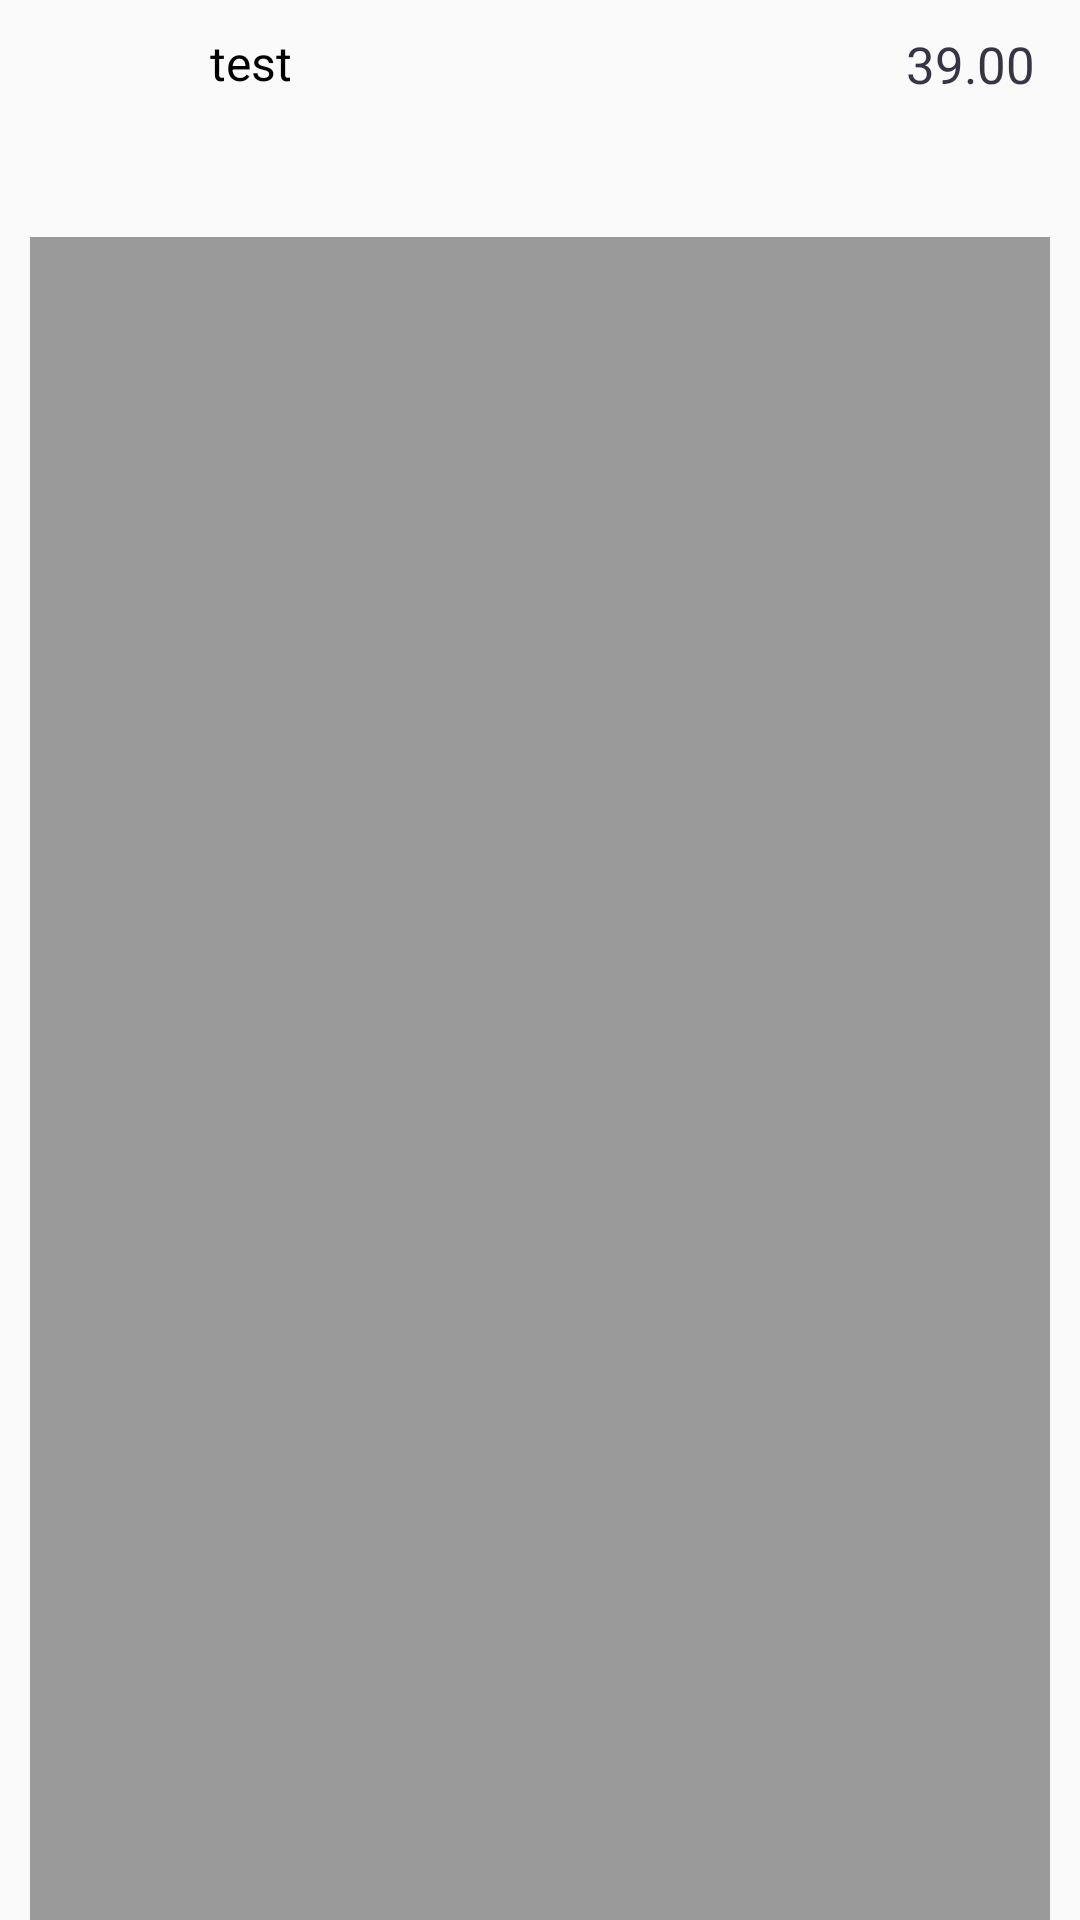

Layout XML and referenced resources for this Android screen:
<!-- AndroidManifest.xml: application theme AppTheme -->
<!-- res/layout/transaction_list_items.xml -->
<?xml version="1.0" encoding="utf-8"?>
<LinearLayout xmlns:android="http://schemas.android.com/apk/res/android"
    xmlns:app="http://schemas.android.com/apk/res-auto"
    android:layout_width="match_parent"
    android:layout_height="match_parent"
    android:layout_marginLeft="25dp"
    android:layout_marginRight="15dp"
    android:orientation="vertical">

    <RelativeLayout
        android:layout_width="match_parent"
        android:layout_height="wrap_content"
        android:layout_marginTop="10dp">

        <ImageView
            android:id="@+id/iv_category"
            android:layout_width="40dp"
            android:layout_height="40dp"
            android:layout_alignParentLeft="true"
            android:layout_marginLeft="15dp" />

        <TextView
            android:id="@+id/tv_msg_merchant"
            android:layout_width="wrap_content"
            android:layout_height="wrap_content"
            android:layout_marginLeft="15dp"
            android:layout_toRightOf="@id/iv_category"
            android:text="test"
            android:textColor="@android:color/black"
            android:textSize="@dimen/transactionMerchantTextSize"
            android:visibility="visible" />

        <TextView
            android:id="@+id/tv_msg_amount"
            android:layout_width="wrap_content"
            android:layout_height="wrap_content"
            android:layout_alignParentRight="true"
            android:layout_marginRight="15dp"
            android:text="39.00"
            android:textSize="@dimen/amountTextSize" />

        <TextView
            android:id="@+id/tv_msg_account_type"
            android:layout_width="wrap_content"
            android:layout_height="wrap_content"
            android:layout_below="@id/tv_msg_merchant"
            android:layout_marginLeft="15dp"
            android:layout_marginTop="6dp"
            android:layout_toRightOf="@id/iv_category"
            android:textSize="@dimen/accountTypeTextSize" />

        <TextView
            android:id="@+id/tv_msg_date"
            android:layout_width="wrap_content"
            android:layout_height="wrap_content"
            android:layout_alignParentRight="true"
            android:layout_below="@+id/tv_msg_amount"
            android:layout_marginRight="15dp"
            android:layout_marginTop="6dp"
            android:textSize="@dimen/dateTextSize" />

        <View
            android:layout_width="match_parent"
            android:layout_height="1dp"
            android:layout_alignParentBottom="true"
            android:layout_below="@id/tv_msg_date"
            android:layout_margin="@dimen/marginDivider"
            android:background="@color/divider" />
    </RelativeLayout>


</LinearLayout>
<!-- resources referenced by this layout -->
<resources>
  <color name="divider">#9a9a9a</color>
  <dimen name="accountTypeTextSize">15sp</dimen>
  <dimen name="amountTextSize">17sp</dimen>
  <dimen name="dateTextSize">15sp</dimen>
  <dimen name="marginDivider">10dp</dimen>
  <dimen name="transactionMerchantTextSize">16sp</dimen>
  <style name="AppTheme" parent="Theme.AppCompat.Light.DarkActionBar">
          
          <item name="colorPrimary">@color/colorPrimary</item>
          <item name="colorPrimaryDark">@color/colorPrimaryDark</item>
          <item name="colorAccent">@color/colorAccent</item>
          <item name="actionMenuTextColor">@color/textColor</item>
          <item name="android:textColor">@color/textColor</item>
          
          
          
      </style>
  <color name="colorPrimary">#FFFDBA15</color>
  <color name="colorPrimaryDark">#FFFDBA45</color>
  <color name="colorAccent">#FF4081</color>
  <color name="textColor">#363545</color>
</resources>
